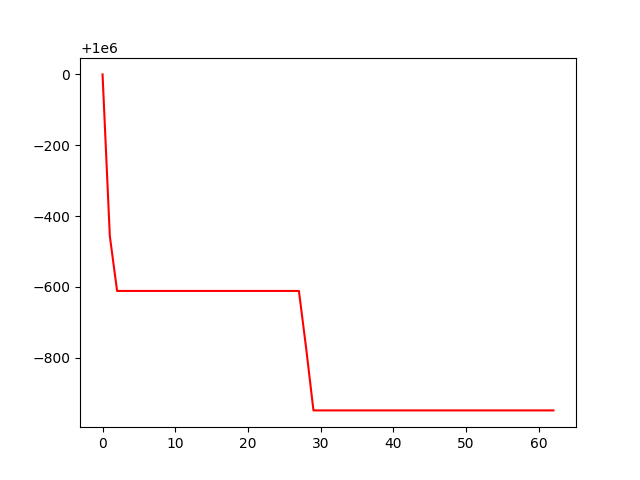

The data file committed next to this chart (first rows):
, 0
0, 1000000
1, 999544
2, 999389
3, 999389
4, 999389
5, 999389
6, 999389
7, 999389
8, 999389
9, 999389
10, 999389
11, 999389
12, 999389
13, 999389
14, 999389
15, 999389
16, 999389
17, 999389
18, 999389
19, 999389
20, 999389
21, 999389
22, 999389
23, 999389
24, 999389
25, 999389
26, 999389
27, 999389
28, 999226
29, 999052
30, 999052
31, 999052
32, 999052
33, 999052
34, 999052
35, 999052
36, 999052
37, 999052
38, 999052
39, 999052
40, 999052
41, 999052
42, 999052
43, 999052
44, 999052
45, 999052
46, 999052
47, 999052
48, 999052
49, 999052
50, 999052
51, 999052
52, 999052
53, 999052
54, 999052
55, 999052
56, 999052
57, 999052
58, 999052
59, 999052
... 3 more rows
